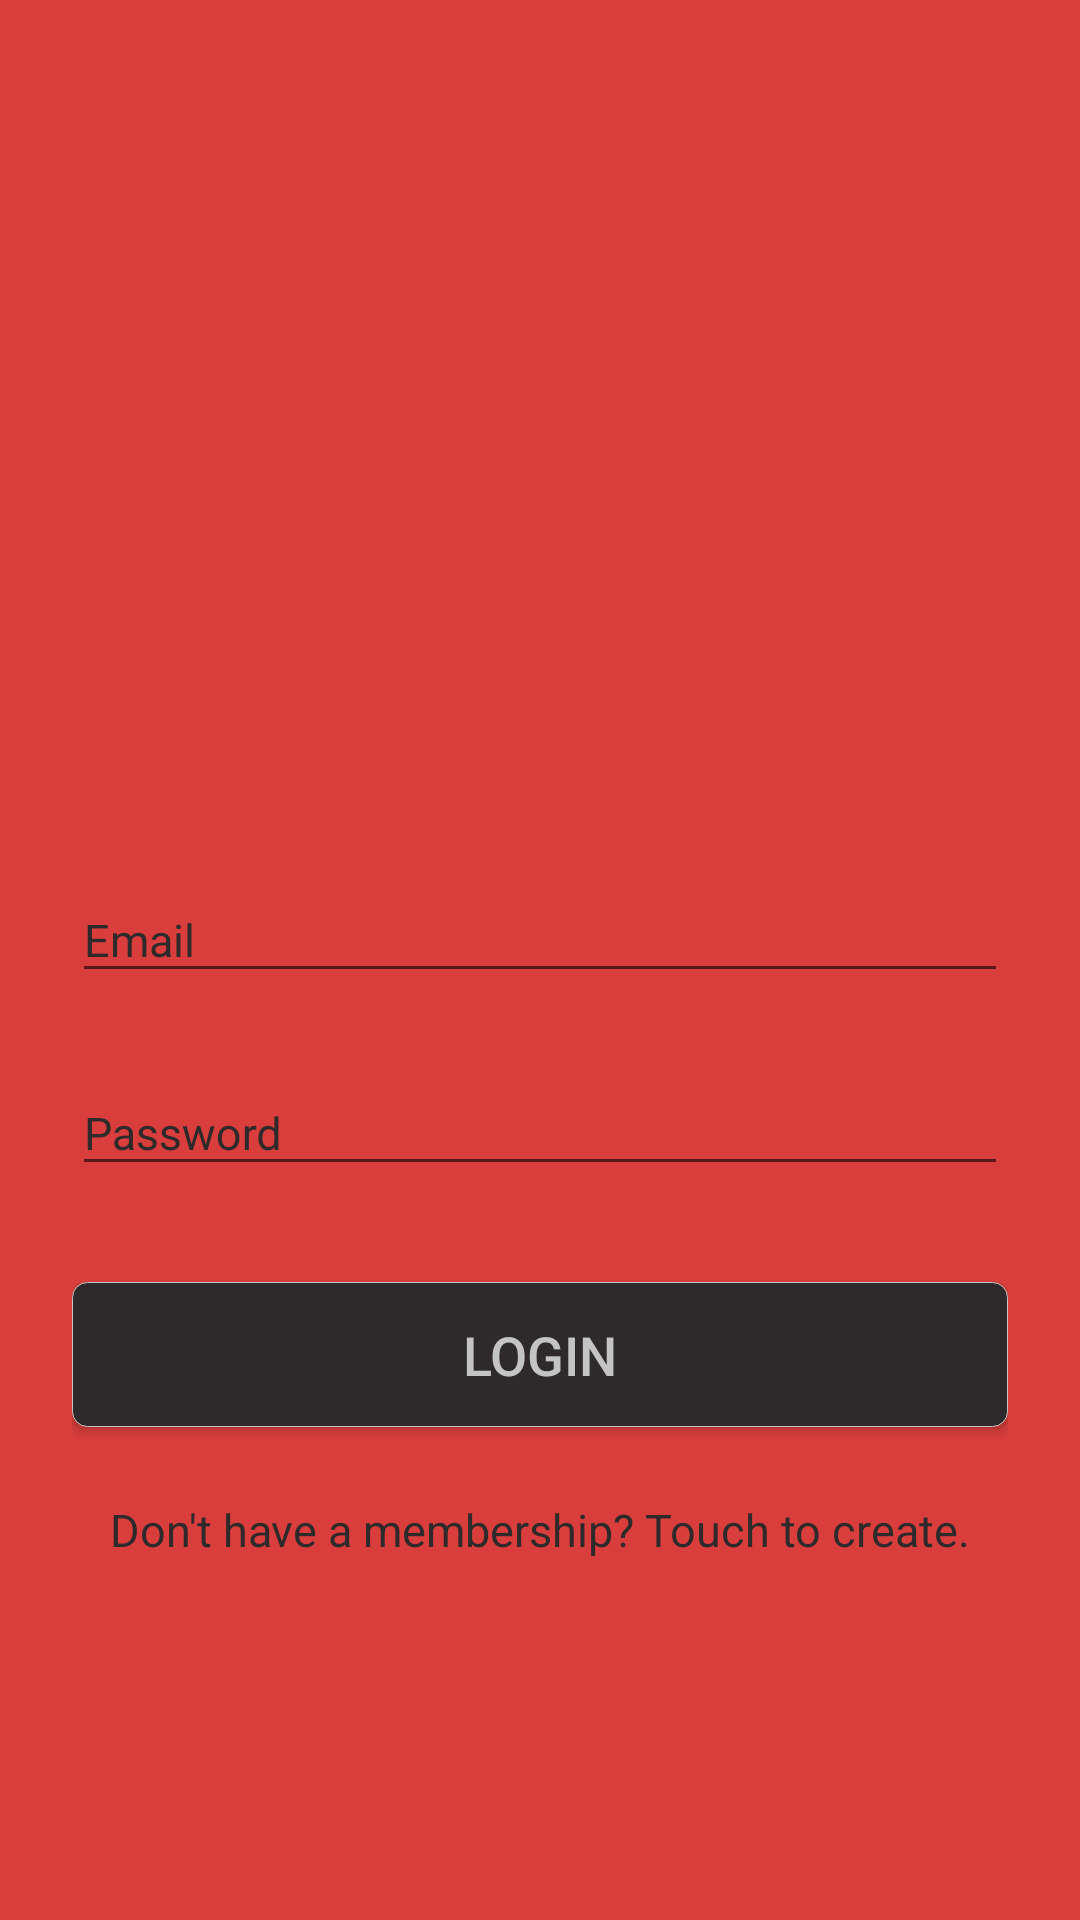

Reconstruct the res/layout file that produces this screen, plus the resources it refers to.
<!-- AndroidManifest.xml: application theme AppTheme -->
<!-- res/layout/login.xml -->
<?xml version="1.0" encoding="utf-8"?>
<LinearLayout xmlns:android="http://schemas.android.com/apk/res/android"
    android:id="@+id/container_main"
    android:layout_width="match_parent"
    android:layout_height="match_parent"
    android:background="@color/colorPrimary"
    android:gravity="bottom"
    android:orientation="vertical"
    android:paddingLeft="24dp"
    android:paddingRight="24dp"
    android:paddingBottom="120dp">

    <ImageView
        android:id="@+id/img_biglogo"
        android:layout_width="match_parent"
        android:layout_height="200dp"
        android:layout_marginBottom="24dp"
        android:src="@drawable/big_logo"
        android:contentDescription="@string/todo" />

    <com.google.android.material.textfield.TextInputLayout
        android:id="@+id/container_email"
        android:layout_width="match_parent"
        android:layout_height="wrap_content"
        android:layout_marginTop="8dp"
        android:layout_marginBottom="8dp">

        <EditText
            android:id="@+id/input_email"
            android:layout_width="match_parent"
            android:layout_height="wrap_content"
            android:hint="@string/email"
            android:textSize="15sp"
            android:inputType="textEmailAddress"
            android:textColor="@color/colorAccent"
            android:autofillHints="" />
    </com.google.android.material.textfield.TextInputLayout>


    <com.google.android.material.textfield.TextInputLayout
        android:id="@+id/container_pass"
        android:layout_width="match_parent"
        android:layout_height="wrap_content"
        android:layout_marginTop="8dp"
        android:layout_marginBottom="8dp">

        <EditText
            android:id="@+id/input_password"
            android:layout_width="match_parent"
            android:layout_height="wrap_content"
            android:hint="@string/pass"
            android:textSize="15sp"
            android:inputType="textPassword"
            android:textColor="@color/colorAccent"
            android:autofillHints="" />

    </com.google.android.material.textfield.TextInputLayout>

    <androidx.appcompat.widget.AppCompatButton
        android:id="@+id/btn_login"
        android:layout_width="fill_parent"
        android:layout_height="wrap_content"
        android:layout_marginTop="24dp"
        android:layout_marginBottom="24dp"
        android:background="@drawable/button_oval"
        android:padding="12dp"
        android:text="@string/login"
        android:textSize="18sp"
        android:textColor="#C4C4C4" />

    <TextView
        android:id="@+id/txt_new_user"
        android:layout_width="match_parent"
        android:layout_height="wrap_content"
        android:text="@string/new_acc"
        android:gravity="center"
        android:textColor="@color/colorAccent"
        android:textSize="15sp"/>


</LinearLayout>
<!-- resources referenced by this layout -->
<resources>
  <color name="colorAccent">#2e2a2b</color>
  <color name="colorPrimary">#da3e3c</color>
  <!-- drawable button_oval (drawable) -->
  <?xml version="1.0" encoding="UTF-8"?>
  <shape xmlns:android="http://schemas.android.com/apk/res/android">
      <corners android:radius="5dp" />
      <solid android:color="@color/colorAccent" />
      <stroke
          android:width="0.2dp"
          android:color="#C4C4C4" />
  </shape>
  <string name="email">Email</string>
  <string name="login">Login</string>
  <string name="new_acc">Don\'t have a membership? Touch to create.</string>
  <string name="pass">Password</string>
  <string name="todo">TODO</string>
  <style name="AppTheme" parent="Theme.AppCompat.Light.DarkActionBar">
          
          <item name="colorPrimary">@color/colorPrimary</item>
          <item name="colorPrimaryDark">@color/colorPrimaryDark</item>
          <item name="colorAccent">@color/colorAccent</item>
          <item name="android:textColorHint">@color/colorAccent</item>
          <item name="editTextColor">@color/colorAccent</item>
  
      </style>
  <color name="colorPrimaryDark">#930707</color>
</resources>
